Run: headless pygame with SDL's dummy video driver; simulated clock (each Clock.tick advances the game by its frame time, no real sleeping); random seed 0; keys injected as events and as key.get_pressed() state; no mouse input.
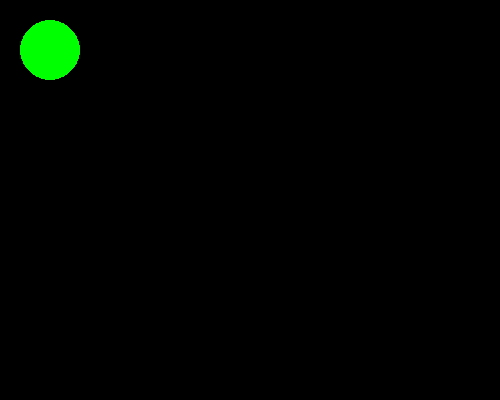
Frame 1 of 4 · flips 1–60 · no input
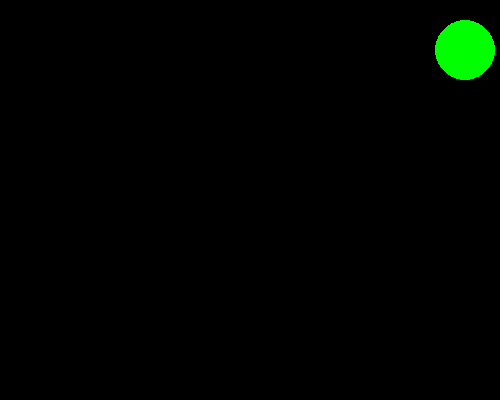
Frame 2 of 4 · flips 61–180 · tapped SPACE, RETURN · held RIGHT (→), D
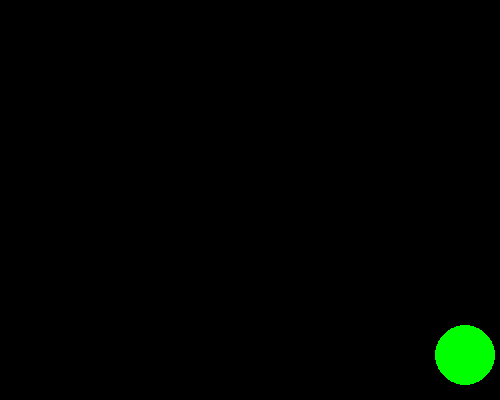
Frame 3 of 4 · flips 181–300 · held DOWN (↓), S
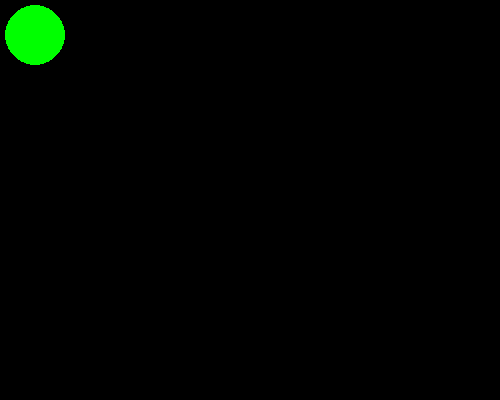
Frame 4 of 4 · flips 301–420 · held LEFT (←), A, UP (↑), W

The pygame program that drew these frames:

import pygame as pg

width = 500
height = 400
FPS = 30

speed = 5
x = 50
y = 50
r = 30

is_jump = False
jump_count = 10 #чесно говоря, не знаю для чего это переменная, как тлько пойму, смогу обьяснить все остальные команды , с ней связанные

#color RGB
blue = (0,0,255)
green = (0,255,0)
black = (0,0,0)

pg.init()
screen = pg.display.set_mode((width,height))
pg.display.set_caption("My game")

clock = pg.time.Clock()

running = True
while running:
    clock.tick(FPS)

    for event in pg.event.get():
        if event.type == pg.QUIT:
            running = False
##        elif event.type == pg.KEYDOWN:
##            if event.key == pg.K_RIGHT:
##                x += speed

    keys = pg.key.get_pressed()
    if keys[pg.K_RIGHT] and x < width - r - 5:
        x += speed
    if keys[pg.K_LEFT] and x > r + 5:
        x -= speed

    if not(is_jump):
        if keys[pg.K_UP] and y > r + 5:
            y -= speed
        if keys[pg.K_DOWN] and y < height - r - 15: # проверка мяча что-бы он не заходил за экран
            y += speed

        if keys[pg.K_SPACE]: # условие,  которое проверяет нажатие пробела
            is_jump = True
    else:
        if jump_count >= -10:
            if jump_count > 0:
                y -= (jump_count ** 2) / 2
            else:
                y += (jump_count ** 2) / 2
            jump_count -= 1
        else:
            is_jump = False
            jump_count = 10
        
    screen.fill(black)
    pg.draw.circle(screen, green, (x,int(y)),r) #айдл выводил ошибку с флоат



    pg.display.flip() # переворчиавние экрана
    

pg.quit()
